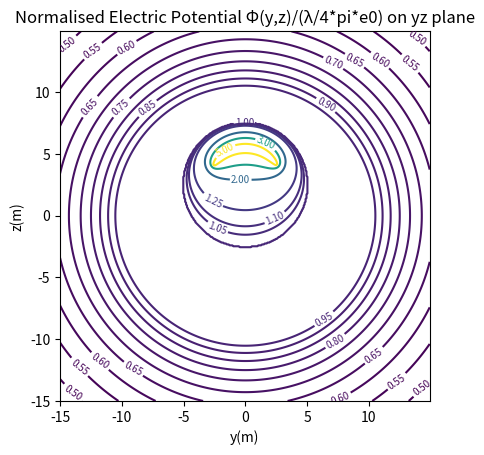
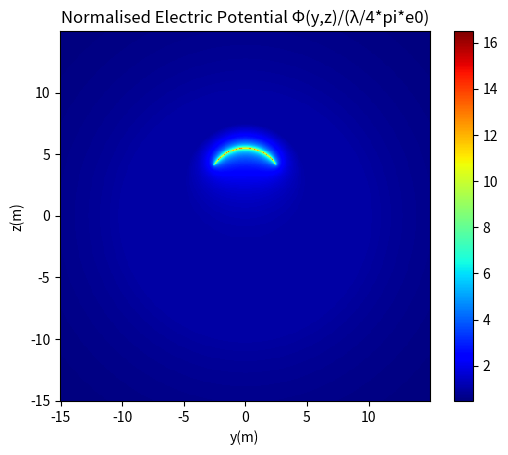
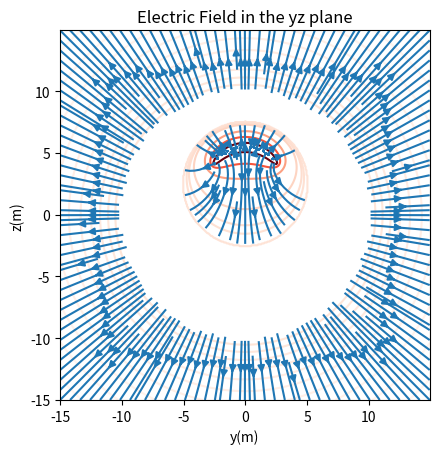
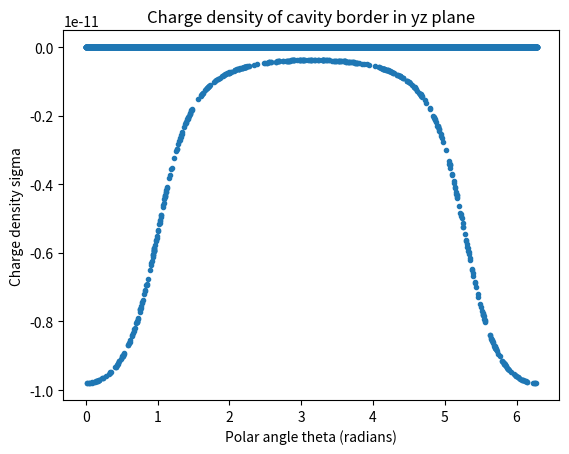

Python code for these plots, in order:
import matplotlib
import matplotlib.pyplot as plt
import matplotlib.cm as cm
import numpy as np
import math

#constants
a=10
b=5
d=3
L=3
D=2.5
V0=1
e0=8.8*(10**(-12))
levels=np.array([0.5, 0.55, 0.6, 0.65, 0.7, 0.75, 0.8, 0.85, 0.9, 0.95, 1.0, 1.05, 1.1, 1.25, 2, 3, 5])

#Axes
ymin=-15
ymax=15
zmin=-15
zmax=15

N=400
dy=(ymax-ymin)/N
dz=(zmax-zmin)/N

yy=np.arange(ymin,ymax,dy)
zz=np.arange(zmin,zmax,dz)

Y,Z=np.meshgrid(yy,zz)

#utility function to calculate potential inside the cavity
def inside_cavity(y,z):
    thetamin=-L/d
    thetamax=L/d
    Ni=200
    dtheta=(thetamax-thetamin)/Ni
    theta=np.arange(thetamin,thetamax,dtheta)
    int1=0
    int2=0
    dd=(b**2)/d
    for i in theta:
        int1=int1+dtheta/np.sqrt((y-d*np.sin(i))**2+(z-d*np.cos(i)-D)**2)
        int2=int2+dtheta/np.sqrt((y-dd*np.sin(i))**2+(z-dd*np.cos(i)-D)**2)
    return d*int1-b*int2+V0

#electric potential function
#since I am mapping just the yz plane I'm keeping x=0 for code simplicity
def potential(y,z):
    r=np.sqrt(y**2+z**2)
    rT=np.sqrt(y**2+(z-D)**2)
    condlist=[rT<=b,np.logical_and(r<=a,rT>b),r>a]
    choicelist=[inside_cavity(y,z), V0, V0*a/r]
    return np.select(condlist,choicelist)

phi=potential(Y, Z)

#utility funtions to calculate the electric field inside the cavity
def Ey_inside_cavity(y,z):
    thetamin=-L/d
    thetamax=L/d
    Ni=200
    dtheta=(thetamax-thetamin)/Ni
    theta=np.arange(thetamin,thetamax,dtheta)
    int1=0
    int2=0
    dd=(b**2)/d
    for i in theta:
        int1=int1+dtheta*(y-d*np.sin(i))/(np.sqrt((y-d*np.sin(i))**2+(z-d*np.cos(i)-D)**2))**3
        int2=int2+dtheta*(y-dd*np.sin(i))/(np.sqrt((y-dd*np.sin(i))**2+(z-dd*np.cos(i)-D)**2))**3
    return d*int1-b*int2

def Ez_inside_cavity(y,z):
    thetamin=-L/d
    thetamax=L/d
    Ni=200
    dtheta=(thetamax-thetamin)/Ni
    theta=np.arange(thetamin,thetamax,dtheta)
    int1=0
    int2=0
    dd=(b**2)/d
    for i in theta:
        int1=int1+dtheta*(z-d*np.cos(i)-D)/(np.sqrt((y-d*np.sin(i))**2+(z-d*np.cos(i)-D)**2))**3
        int2=int2+dtheta*(z-dd*np.cos(i)-D)/(np.sqrt((y-dd*np.sin(i))**2+(z-dd*np.cos(i)-D)**2))**3
    return d*int1-b*int2

#functions for electric field
def Ey_func(y,z):
    r=np.sqrt(y**2+z**2)
    rT=np.sqrt(y**2+(z-D)**2)
    condlist=[rT<b,np.logical_and(r<=a,rT>=b),r>a]
    choicelist=[Ey_inside_cavity(y,z), 0, V0*a*y/((r)**3)]
    return np.select(condlist,choicelist)

def Ez_func(y,z):
    r=np.sqrt(y**2+z**2)
    rT=np.sqrt(y**2+(z-D)**2)
    condlist=[rT<b,np.logical_and(r<=a,rT>=b),r>a]
    choicelist=[Ez_inside_cavity(y,z), 0, V0*a*z/((r)**3)]
    return np.select(condlist,choicelist)


Ey=Ey_func(Y,Z)
Ez=Ez_func(Y,Z)


def density(i):
    y=b*np.sin(i)
    z=b*np.cos(i)+D
    rb=np.sqrt(y**2+(z-D)**2)

    return -e0*(y*Ey_func(y,z)+(z-D)*Ez_func(y,z))/rb



th=np.linspace(0,2*math.pi,10000)
sigma=density(th)


#contour lines of potential
fig1, ax1 = plt.subplots()
CS = ax1.contour(Y,Z,phi,levels)
ax1.clabel(CS, inline=True, fontsize=7)
ax1.set_aspect('equal','box')
ax1.set_title('Normalised Electric Potential Φ(y,z)/(λ/4*pi*e0) on yz plane')
ax1.set_xlabel('y(m)')
ax1.set_ylabel('z(m)')

#surface plot of potential
fig2,ax2=plt.subplots()
ss=ax2.pcolormesh(Y,Z,phi,cmap=cm.jet)
ax2.set_aspect('equal','box')
ax2.set_title('Normalised Electric Potential Φ(y,z)/(λ/4*pi*e0)')
cb=fig2.colorbar(ss)
ax2.set_xlabel('y(m)')
ax2.set_ylabel('z(m)')

#streamplot of field + light coloured contour lines
fig3,ax3=plt.subplots()
CS=ax3.contour(Y,Z,phi,levels,cmap=cm.Reds)
q=ax3.streamplot(Y,Z,Ey,Ez,density=2.5)
ax3.set_aspect('equal','box')
ax3.set_title('Electric Field in the yz plane')
ax3.set_xlabel('y(m)')
ax3.set_ylabel('z(m)')

#plot of charge density
fig4, ax4 = plt.subplots()
ax4.plot(th,sigma,'.')
ax4.set_title('Charge density of cavity border in yz plane')
ax4.set_xlabel('Polar angle theta (radians)')
ax4.set_ylabel('Charge density sigma')

plt.show()
